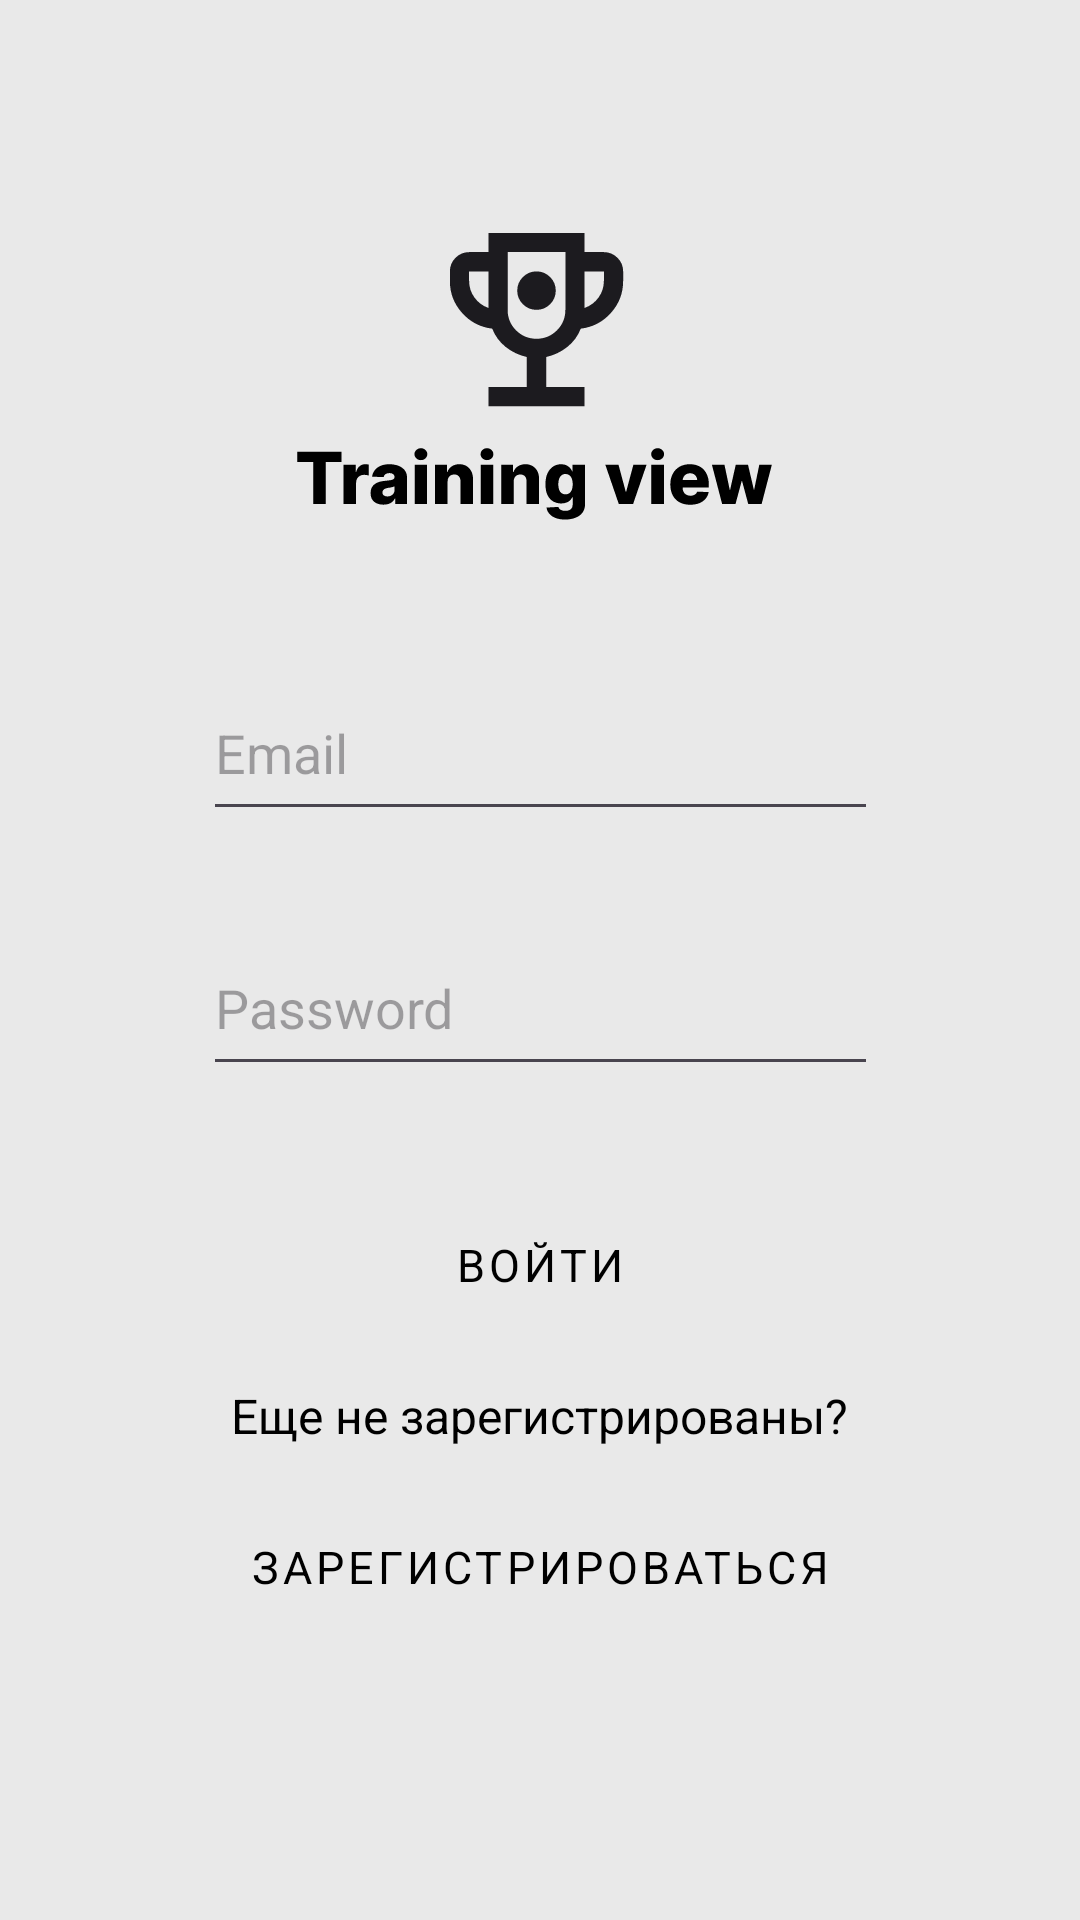

Layout XML and referenced resources for this Android screen:
<!-- AndroidManifest.xml: application theme Theme.MyApplication -->
<!-- res/layout/activity_autorize.xml -->
<?xml version="1.0" encoding="utf-8"?>
<androidx.constraintlayout.widget.ConstraintLayout xmlns:android="http://schemas.android.com/apk/res/android"
    xmlns:app="http://schemas.android.com/apk/res-auto"
    xmlns:tools="http://schemas.android.com/tools"
    android:id="@+id/main"
    android:layout_width="match_parent"
    android:layout_height="match_parent"
    android:background="@color/MainPage"
    tools:context=".Autorize">

    <ImageView
        android:id="@+id/imageView"
        android:layout_width="wrap_content"
        android:layout_height="wrap_content"
        android:layout_marginTop="68dp"
        android:contentDescription="@string/logo"
        app:layout_constraintEnd_toEndOf="parent"
        app:layout_constraintHorizontal_bias="0.497"
        app:layout_constraintStart_toStartOf="parent"
        app:layout_constraintTop_toTopOf="parent"
        app:srcCompat="@drawable/logo" />

    <EditText
        android:id="@+id/editTextTextPassword"
        android:layout_width="225dp"
        android:layout_height="55dp"
        android:layout_marginTop="30dp"
        android:ems="10"
        android:hint="Password"
        android:inputType="textPassword"
        app:layout_constraintEnd_toEndOf="parent"
        app:layout_constraintStart_toStartOf="parent"
        app:layout_constraintTop_toBottomOf="@+id/editTextTextEmailAddress" />

    <EditText
        android:id="@+id/editTextTextEmailAddress"
        android:layout_width="225dp"
        android:layout_height="55dp"
        android:layout_marginTop="30dp"
        android:ems="10"
        android:hint="Email"
        android:inputType="textEmailAddress"
        app:layout_constraintEnd_toEndOf="parent"
        app:layout_constraintStart_toStartOf="parent"
        app:layout_constraintTop_toBottomOf="@+id/imageView" />

    <Button
        android:id="@+id/button18"
        style="@style/WhiteButtonStyle"
        android:layout_marginTop="30dp"
        android:text="@string/LogIn"
        app:layout_constraintEnd_toEndOf="parent"
        app:layout_constraintStart_toStartOf="parent"
        app:layout_constraintTop_toBottomOf="@+id/editTextTextPassword" />

    <TextView
        android:id="@+id/textView12"
        style="@style/UsualText"
        android:layout_width="wrap_content"
        android:layout_height="wrap_content"
        android:layout_marginTop="10dp"
        android:text="@string/NotRegister"
        app:layout_constraintEnd_toEndOf="parent"
        app:layout_constraintStart_toStartOf="parent"
        app:layout_constraintTop_toBottomOf="@+id/button18" />

    <Button
        android:id="@+id/button19"
        style="@style/LongWhiteButtonStyle"
        android:layout_marginTop="10dp"
        android:text="@string/Register"
        app:layout_constraintEnd_toEndOf="parent"
        app:layout_constraintStart_toStartOf="parent"
        app:layout_constraintTop_toBottomOf="@+id/textView12" />
</androidx.constraintlayout.widget.ConstraintLayout>
<!-- resources referenced by this layout -->
<resources>
  <color name="MainPage">#E9E9E9</color>
  <!-- drawable logo: vector/xml drawable (drawable, 7868 chars, omitted) -->
  <string name="LogIn">Войти</string>
  <string name="NotRegister">Еще не зарегистрированы?</string>
  <string name="Register">Зарегистрироваться</string>
  <string name="logo">Logo</string>
  <style name="LongWhiteButtonStyle" parent="Widget.MaterialComponents.Button">
          <item name="android:layout_width">250dp</item>
          <item name="android:layout_height">59dp</item>
          <item name="android:textColor">@color/black</item>
          <item name="android:textSize">15sp</item>textStyle
          <item name="backgroundTint">@color/white</item>
          <item name="cornerRadius">20dp</item>
          <item name="fontFamily">montserrat_alternates_thin</item>
          <item name="android:outlineProvider">none</item>
      </style>
  <style name="UsualText" parent="Widget.AppCompat.TextView">
          <item name="android:textColor">@color/black</item>
          <item name="android:textSize">16sp</item>
          <item name="fontFamily">montserrat_alternates_thin</item>
      </style>
  <style name="WhiteButtonStyle" parent="Widget.MaterialComponents.Button">
          <item name="android:layout_width">150dp</item>
          <item name="android:layout_height">59dp</item>
          <item name="android:textColor">@color/black</item>
          <item name="android:textSize">15sp</item>textStyle
          <item name="backgroundTint">@color/white</item>
          <item name="cornerRadius">20dp</item>
          <item name="fontFamily">montserrat_alternates_thin</item>
          <item name="android:outlineProvider">none</item>
      </style>
  <style name="Theme.MyApplication" parent="Base.Theme.MyApplication" />
  <color name="black">#FF000000</color>
  <color name="white">#FFFFFFFF</color>
  <style name="Base.Theme.MyApplication" parent="Theme.Material3.DayNight.NoActionBar">
          
          
      </style>
</resources>
